pico-8 play session: no input (idle), after a click and taps of 🅾, ❎, 🅾+❎, 🅾 in the second before t = 0

[t = 1 s] idle ~1s (no d-pad/buttons)
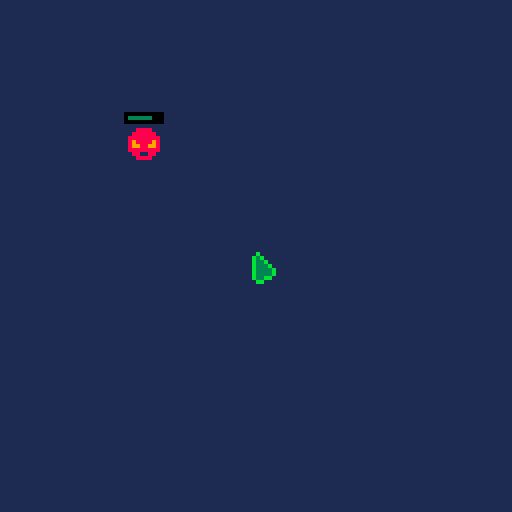

pico-8 cartridge
version 35
__lua__
--main

plr={
	mp={},
	mb=0,
	hovered=0,
}

units={}

function _init()
	plr.mp=vec:new()

	add(units,unit:new({
		pos=vec:new(32, 32),
		sprite=3,
		hp=75
	}))
end

function _update()
	poke(0x5f2d,1)
	plr.mp.x=stat(32)
	plr.mp.y=stat(33)
	if stat(34)>0 then
		plr.mb=1
	else
		plr.mb=0
	end
	
	--check hover
	plr.hovered=0
	for i,u in pairs(units) do
		local b = aabb:new(
			u.pos, u.size)
		if b:contains(plr.mp) then
			plr.hovered=i
		end
	end
end

function _draw()
	cls(1)
	
	--draw hover gizmo
	if plr.hovered > 0 then
		local u=units[plr.hovered]
		rect(
			u.pos.x-1,
			u.pos.y-1,
			u.pos.x+u.size.x,
			u.pos.y+u.size.y,
			3)
	end
	
	--draw units
	for u in all(units) do
		u:draw()
	end
	
	--draw hp bars
	for u in all(units) do
		local w=u.size.x+1
		local h=2
		local x=u.pos.x-1
		local y=u.pos.y-h-2
		rectfill(x,y,x+w,y+h,0)
		local f=(w-1)*(u.hp/u.hpm)
		line(x+1,y+1,x+f,y+1,3)
	end
	
	--draw cursor
	spr(
		plr.mb+1,
		plr.mp.x-1,
		plr.mp.y-1)
end
-->8
--utils

vec={
	x=0,
	y=0,
}
vec.__index=vec

function vec:new(x,y)
	return setmetatable({
			x=x or 0, 
			y=y or 0,
		}, 
		self)
end

aabb={
	pos=vec:new(),
	size=vec:new(),
}
aabb.__index=aabb

function aabb:new(pos,size)
	return setmetatable({
			pos=pos or vec:new(),
			size=size or vec:new(),
		},
		self)
end

function aabb:contains(pos)
	return (
		pos.x>=self.pos.x and
		pos.x<=self.pos.x+self.size.x and
		pos.y>=self.pos.y and
		pos.y<=self.pos.y+self.size.y)
end
-->8
--unit

unit={
	pos=vec:new(),
	size=vec:new(8,8),
	sprite=0,
	hp=100,
	hpm=100,
}
unit.__index=unit

function unit:new(o)
	return setmetatable(
		o or {},
		self)
end

function unit:draw()
	spr(
		self.sprite,
		self.pos.x,
		self.pos.y)
end
__gfx__
000000000b0000000300000000888800000000000000000000000000000000000000000000000000000000000000000000000000000000000000000000000000
00000000b3b000003b30000008888880000000000000000000000000000000000000000000000000000000000000000000000000000000000000000000000000
00700700b33b00003bb3000088888888000000000000000000000000000000000000000000000000000000000000000000000000000000000000000000000000
00077000b333b0003bbb300089888898000000000000000000000000000000000000000000000000000000000000000000000000000000000000000000000000
00077000b3333b003bbbb30089988998000000000000000000000000000000000000000000000000000000000000000000000000000000000000000000000000
00700700b3333b003bbbb30088888888000000000000000000000000000000000000000000000000000000000000000000000000000000000000000000000000
00000000b33bb0003bb3300008800880000000000000000000000000000000000000000000000000000000000000000000000000000000000000000000000000
000000000bb000000330000000888800000000000000000000000000000000000000000000000000000000000000000000000000000000000000000000000000
